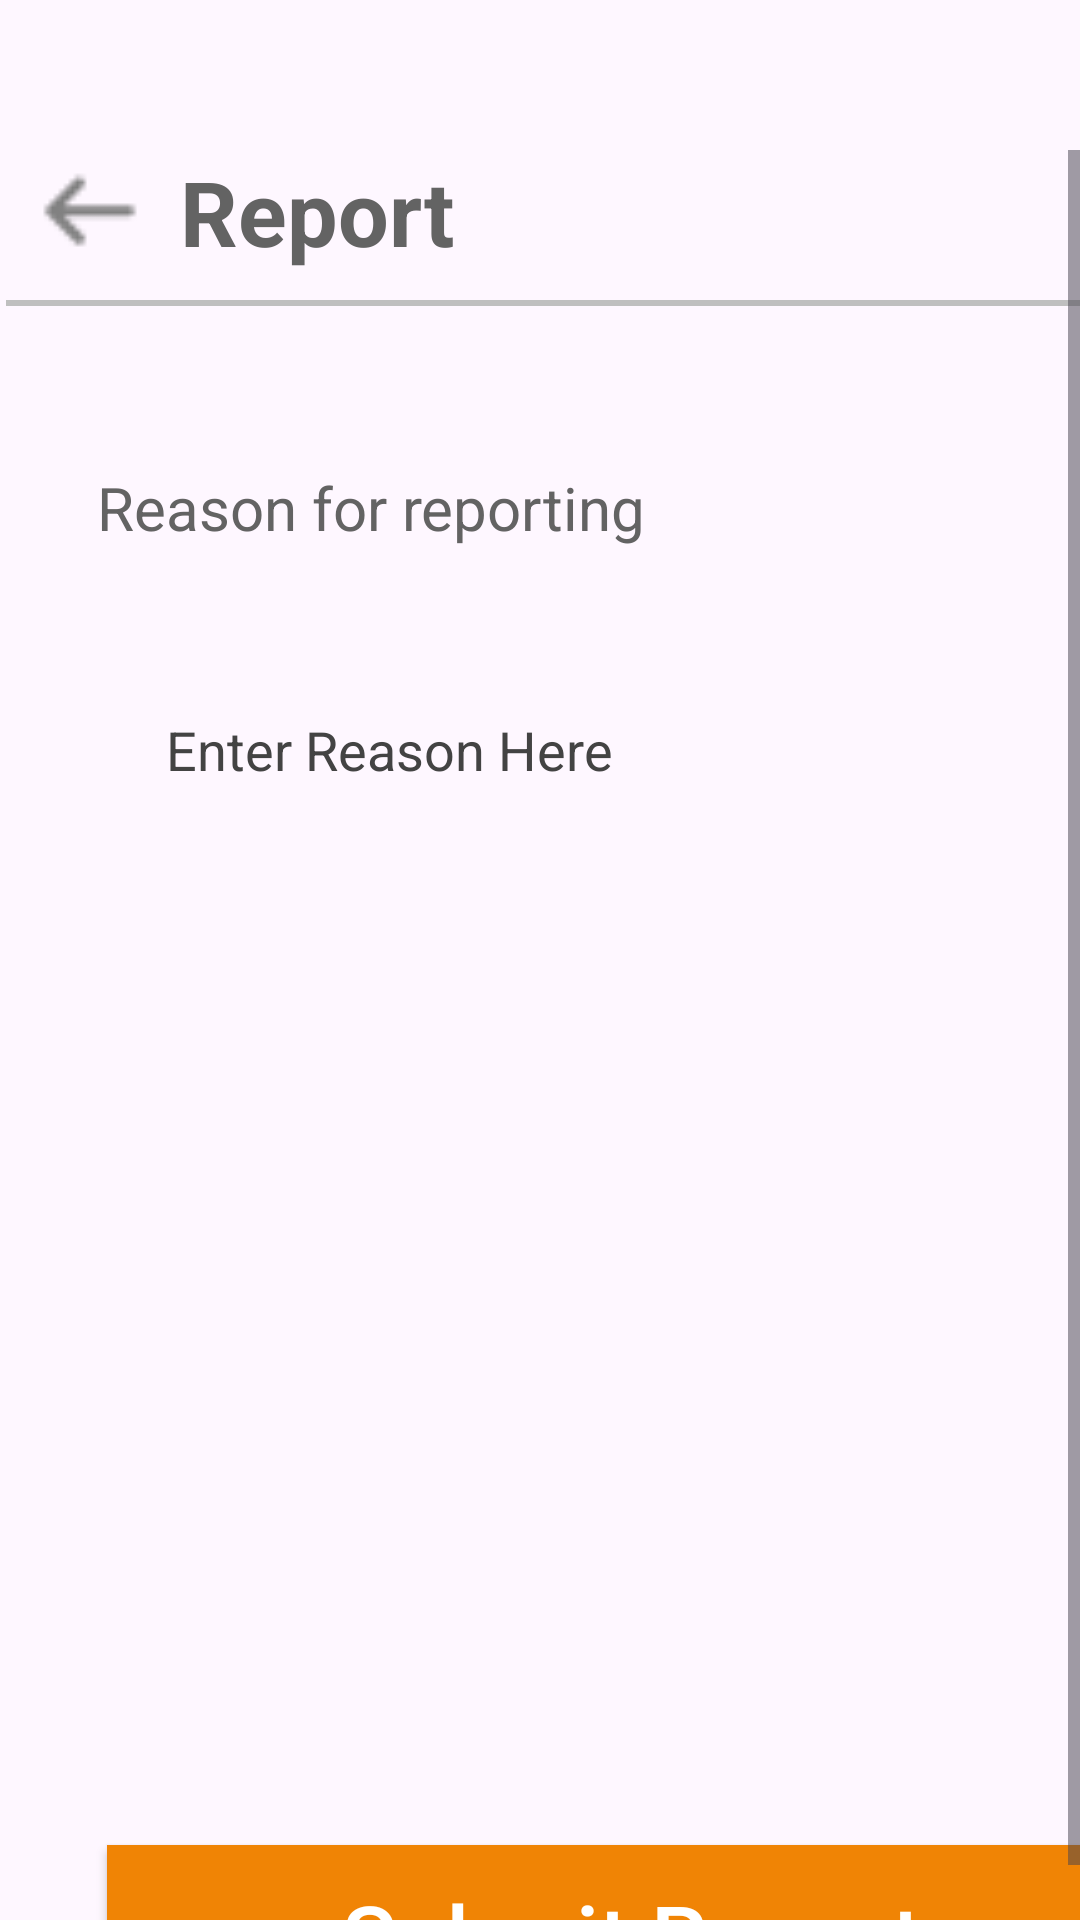

Reconstruct the res/layout file that produces this screen, plus the resources it refers to.
<!-- AndroidManifest.xml: application theme Theme.I200405_Hamza_Shafiq -->
<!-- res/layout/report.xml -->
<?xml version="1.0" encoding="utf-8"?>
<LinearLayout xmlns:android="http://schemas.android.com/apk/res/android"
    android:layout_width="match_parent"
    android:layout_height="match_parent">

    <ScrollView
        android:layout_width="match_parent"
        android:layout_height="match_parent"
        android:paddingTop="50dp">

        <LinearLayout
            android:layout_width="match_parent"
            android:layout_height="wrap_content"
            android:orientation="horizontal">

            <ImageView
                android:layout_width="40dp"
                android:layout_height="40dp"
                android:layout_marginLeft="10dp"
                android:src="@drawable/arrow"></ImageView>

            <TextView
                android:id="@+id/email_verification"
                android:layout_width="wrap_content"
                android:layout_height="wrap_content"
                android:layout_marginLeft="10dp"
                android:layout_marginTop="-25dp"
                android:text="Report"
                android:textColor="#636363"
                android:textSize="30dp"
                android:textStyle="bold">

            </TextView>

            <View
                android:id="@+id/lined"
                android:layout_width="450dp"
                android:layout_height="2dp"
                android:layout_marginLeft="-150dp"
                android:layout_marginTop="50dp"
                android:background="#BFBFBF" />

            <TextView
                android:layout_width="wrap_content"
                android:layout_height="wrap_content"
                android:layout_marginLeft="-420dp"
                android:layout_marginTop="70dp"
                android:text="Reason for reporting"
                android:textColor="#636363"
                android:textSize="20dp">

            </TextView>

            <EditText
                android:layout_width="350dp"
                android:layout_height="100dp"
                android:layout_marginLeft="-180dp"
                android:layout_marginTop="150dp"
                android:background="@drawable/rounder_corners_dark"
                android:padding="20dp"
                android:text="Enter Reason Here"
                android:textColor="#434343" />

            <Button
                android:layout_width="350dp"
                android:layout_height="wrap_content"
                android:layout_marginLeft="-350dp"
                android:layout_marginTop="550dp"
                android:background="#F08405"
                android:padding="10dp"
                android:text="Submit Report"
                android:textAllCaps="false"
                android:textColor="@color/white"
                android:textSize="30dp">

            </Button>

        </LinearLayout>

    </ScrollView>

</LinearLayout>
<!-- resources referenced by this layout -->
<resources>
  <!-- drawable arrow: png bitmap (drawable, 235 bytes) -->
  <style name="Theme.I200405_Hamza_Shafiq" parent="Base.Theme.I200405_Hamza_Shafiq" />
  <style name="Base.Theme.I200405_Hamza_Shafiq" parent="Theme.Material3.DayNight.NoActionBar">
          
          
      </style>
  <!-- not gathered from this repository: default colours our renderer supplied (Android Studio template values) -->
  <color name="white">#FFFFFFFF</color>
</resources>
